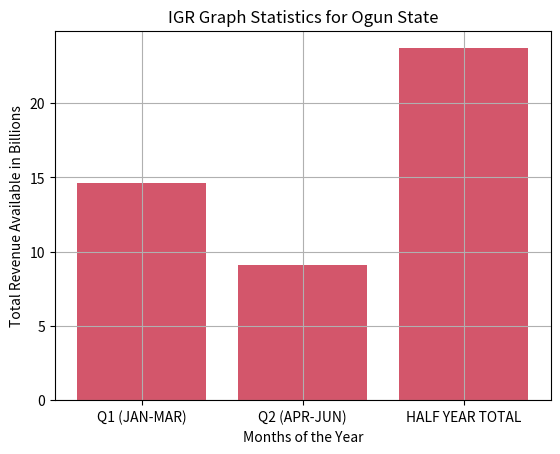

This figure's Python source:
import numpy as np
from matplotlib import pyplot as plt


dev_x=['Q1 (JAN-MAR)','Q2 (APR-JUN)','HALF YEAR TOTAL']
dev_y=[14.6,9.07,23.7]
plt.bar(dev_x, dev_y, color='#d3566b')

#plt.gcf().axes[0].yaxis.get_major_formatter().set_scientific(False)
plt.title('IGR Graph Statistics for Ogun State')
plt.xlabel('Months of the Year')
plt.ylabel('Total Revenue Available in Billions')
plt.grid(True)
plt.show()
